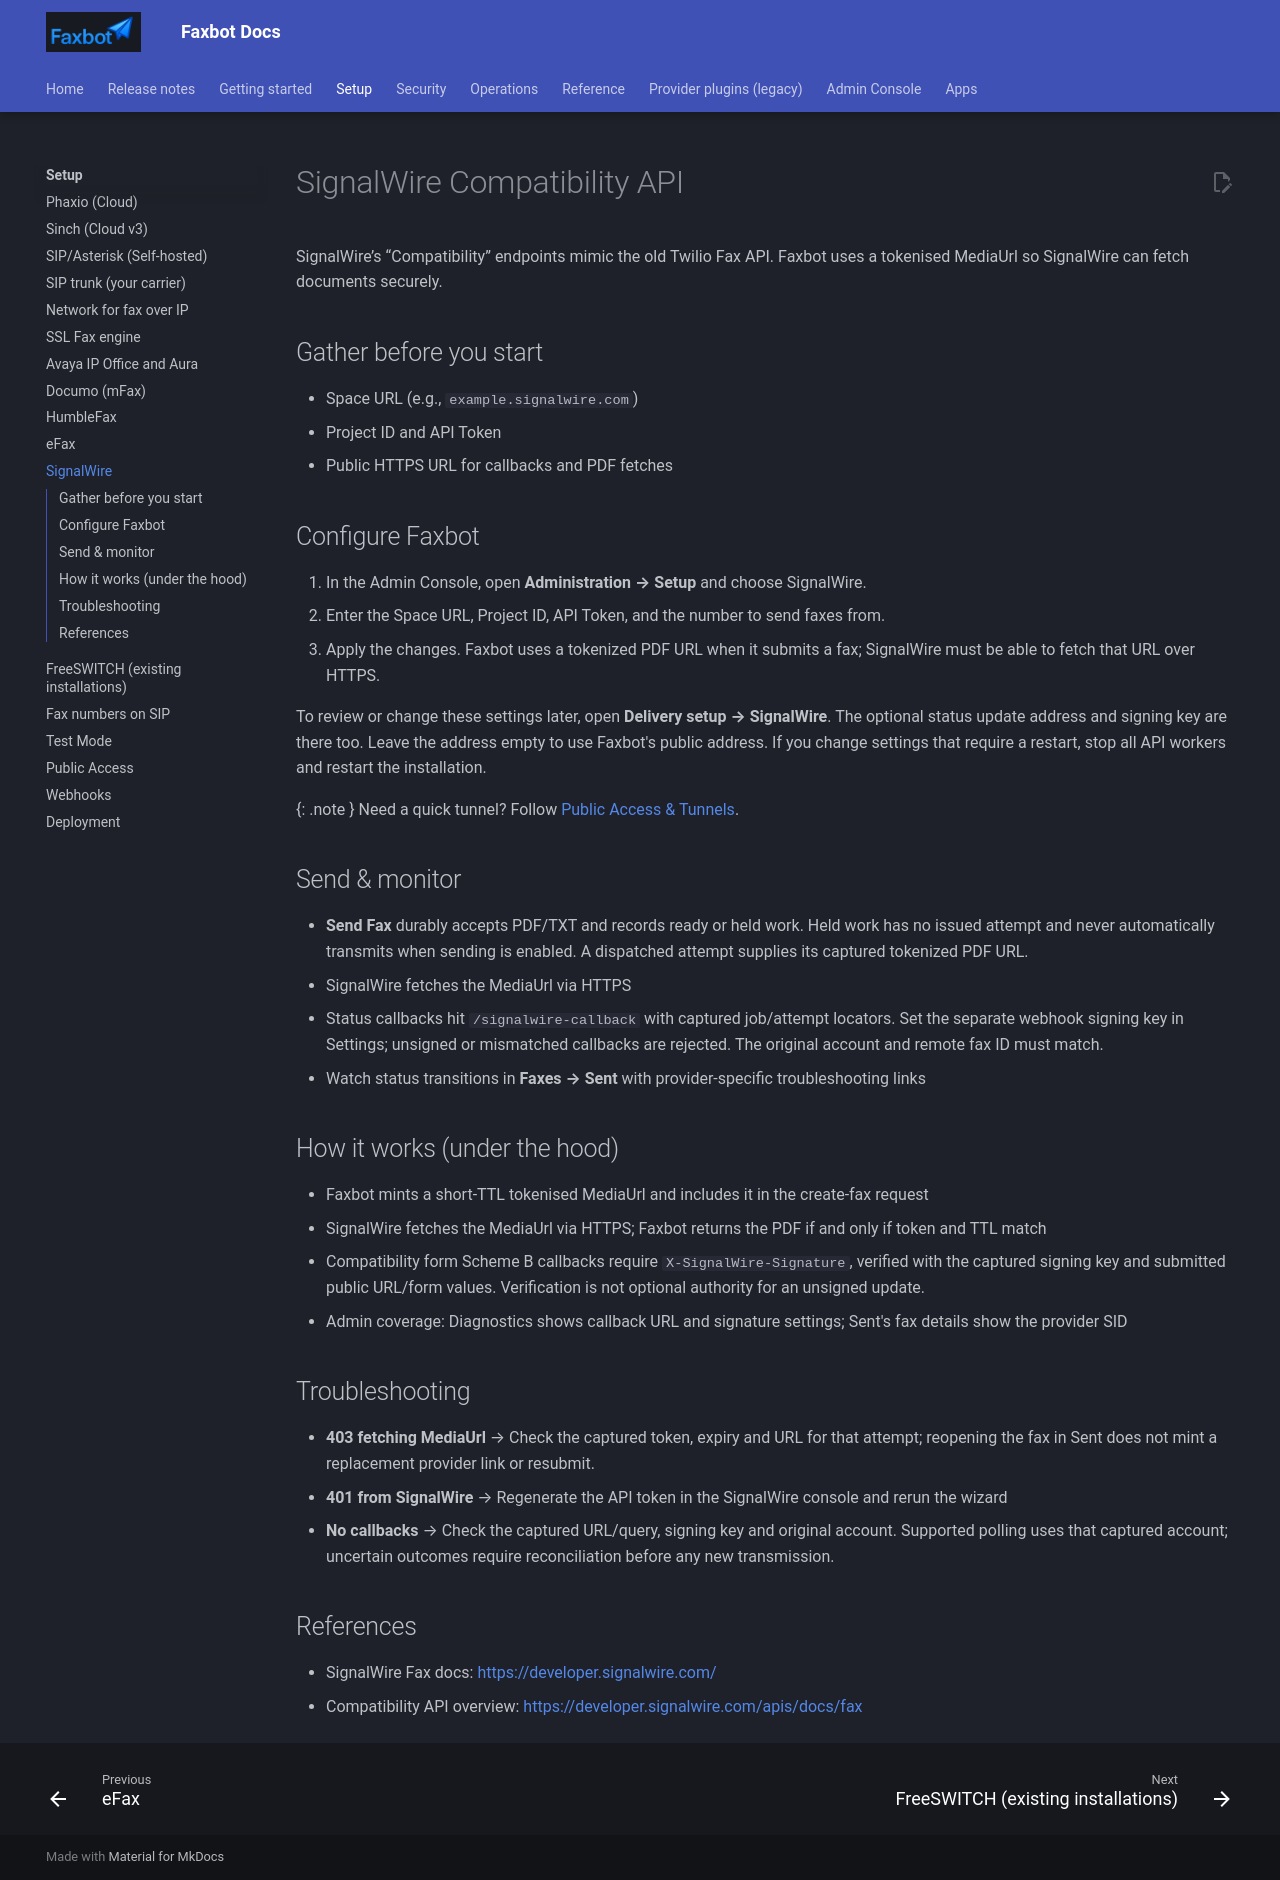

repository: DMontgomery40/Faxbot · page: a158f169310a507da8e0b7eb7e23fb3e2be0495a/setup/signalwire/index.html · generator: mkdocs


# SignalWire Compatibility API

SignalWire’s “Compatibility” endpoints mimic the old Twilio Fax API. Faxbot uses a tokenised MediaUrl so SignalWire can fetch documents securely.

## Gather before you start

- Space URL (e.g., `example.signalwire.com`)
- Project ID and API Token
- Public HTTPS URL for callbacks and PDF fetches

## Configure Faxbot

1. In the Admin Console, open **Administration → Setup** and choose SignalWire.
2. Enter the Space URL, Project ID, API Token, and the number to send faxes from.
3. Apply the changes. Faxbot uses a tokenized PDF URL when it submits a fax; SignalWire must be able to fetch that URL over HTTPS.

To review or change these settings later, open **Delivery setup → SignalWire**. The optional status update address and signing key are there too. Leave the address empty to use Faxbot's public address. If you change settings that require a restart, stop all API workers and restart the installation.

{: .note }
Need a quick tunnel? Follow [Public Access & Tunnels](public-access.md).

## Send & monitor

- **Send Fax** durably accepts PDF/TXT and records ready or held work. Held work has no issued attempt and never automatically transmits when sending is enabled. A dispatched attempt supplies its captured tokenized PDF URL.
- SignalWire fetches the MediaUrl via HTTPS
- Status callbacks hit `/signalwire-callback` with captured job/attempt locators. Set the separate webhook signing key in Settings; unsigned or mismatched callbacks are rejected. The original account and remote fax ID must match.
- Watch status transitions in **Faxes → Sent** with provider-specific troubleshooting links

## How it works (under the hood)
- Faxbot mints a short‑TTL tokenised MediaUrl and includes it in the create‑fax request
- SignalWire fetches the MediaUrl via HTTPS; Faxbot returns the PDF if and only if token and TTL match
- Compatibility form Scheme B callbacks require `X-SignalWire-Signature`, verified with the captured signing key and submitted public URL/form values. Verification is not optional authority for an unsigned update.
- Admin coverage: Diagnostics shows callback URL and signature settings; Sent's fax details show the provider SID

## Troubleshooting

- **403 fetching MediaUrl** → Check the captured token, expiry and URL for that attempt; reopening the fax in Sent does not mint a replacement provider link or resubmit.
- **401 from SignalWire** → Regenerate the API token in the SignalWire console and rerun the wizard
- **No callbacks** → Check the captured URL/query, signing key and original account. Supported polling uses that captured account; uncertain outcomes require reconciliation before any new transmission.

## References

- SignalWire Fax docs: <https://developer.signalwire.com/>
- Compatibility API overview: <https://developer.signalwire.com/apis/docs/fax>
